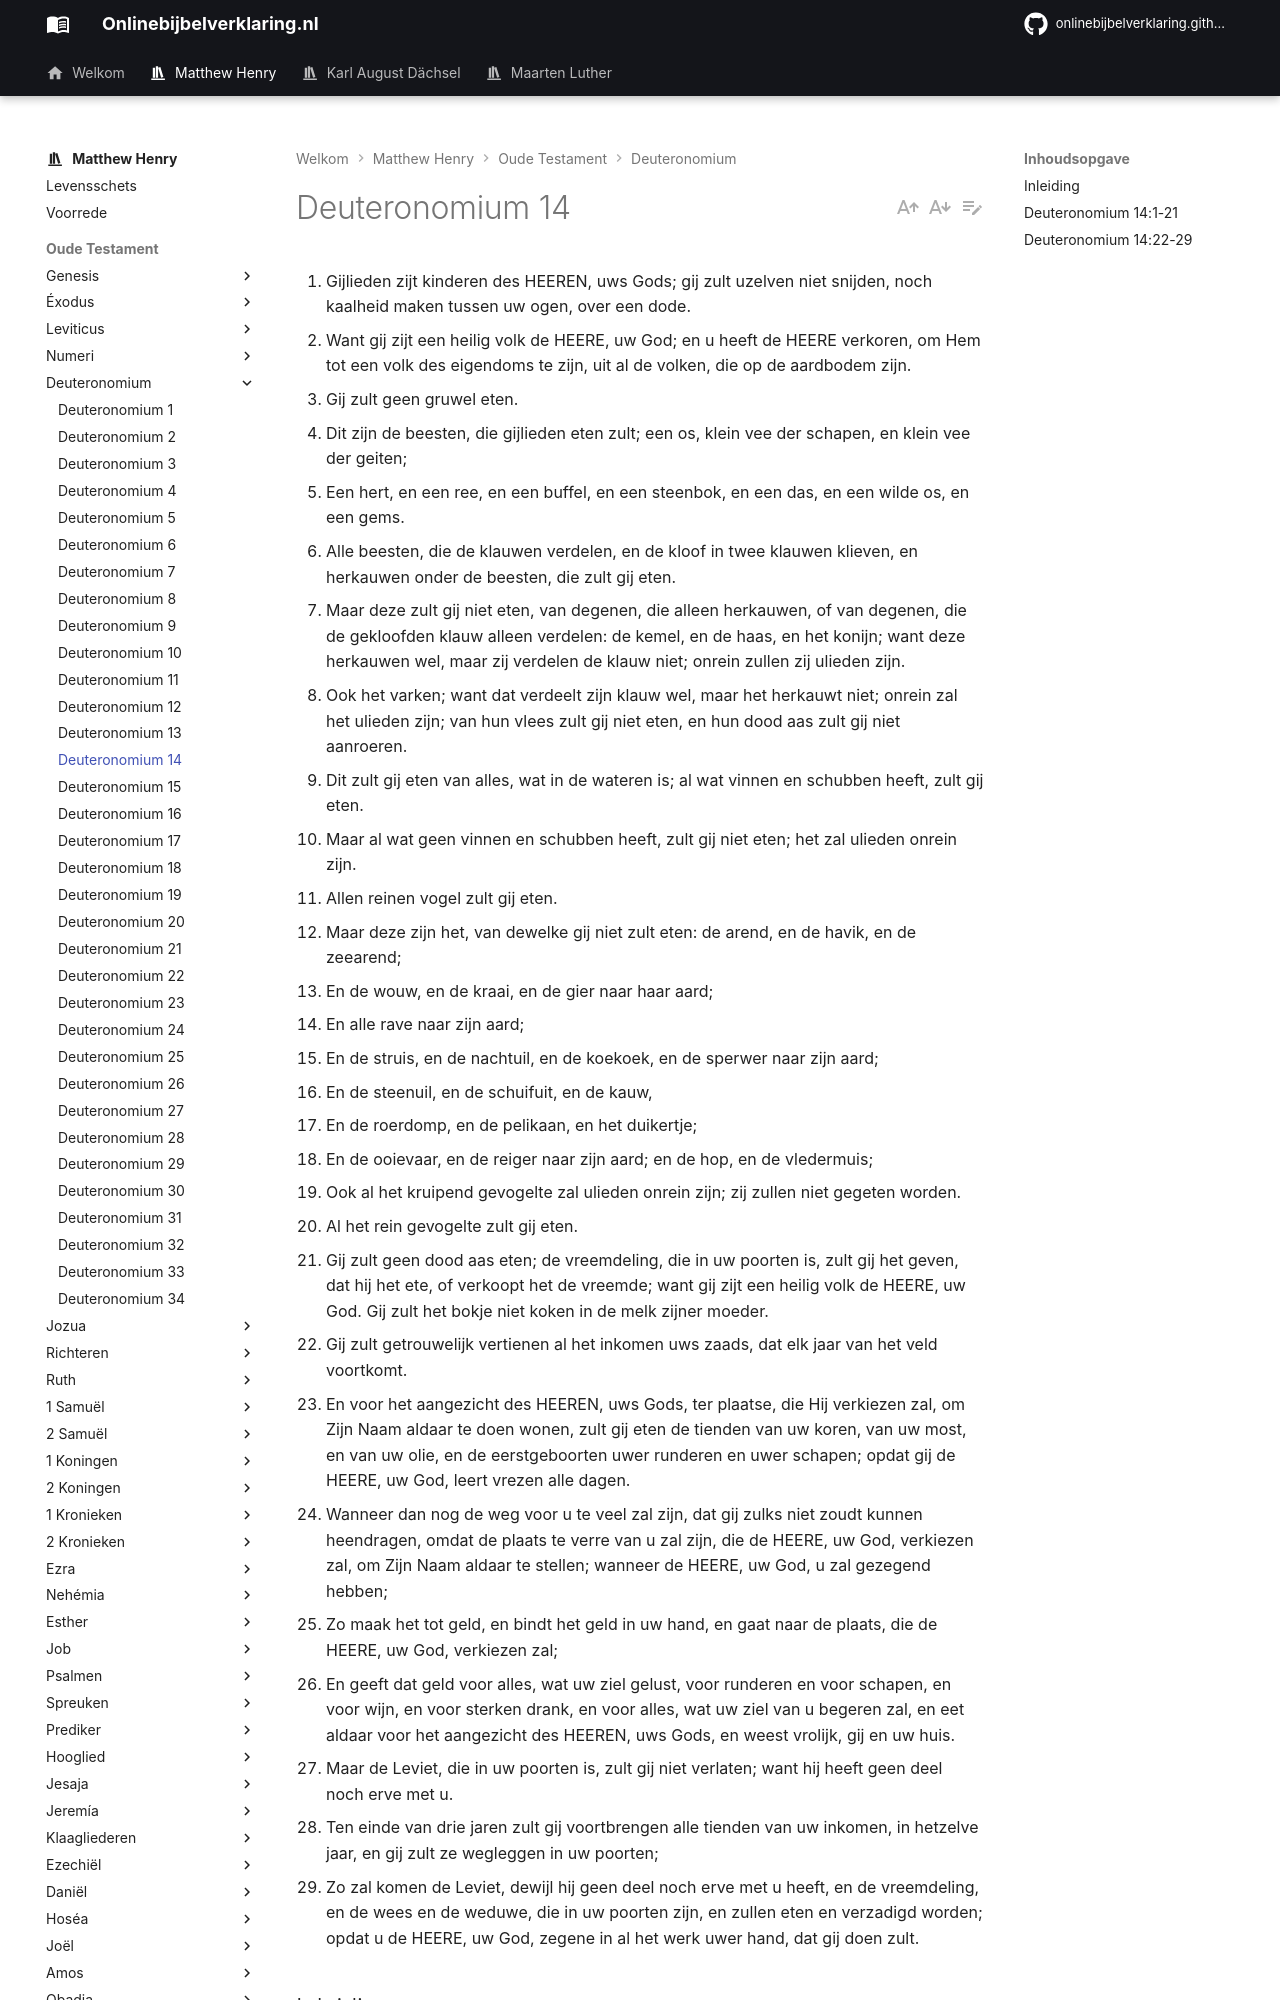

repository: onlinebijbelverklaring/dev-preview · page: matthewhenry/Deuteronomium/Deuteronomium14/index.html · generator: mkdocs

1. Gijlieden zijt kinderen des HEEREN, uws Gods; gij zult uzelven niet snijden, noch kaalheid maken tussen uw ogen, over een dode. 
2. Want gij zijt een heilig volk de HEERE, uw God; en u heeft de HEERE verkoren, om Hem tot een volk des eigendoms te zijn, uit al de volken, die op de aardbodem zijn. 
3. Gij zult geen gruwel eten. 
4. Dit zijn de beesten, die gijlieden eten zult; een os, klein vee der schapen, en klein vee der geiten; 
5. Een hert, en een ree, en een buffel, en een steenbok, en een das, en een wilde os, en een gems. 
6. Alle beesten, die de klauwen verdelen, en de kloof in twee klauwen klieven, en herkauwen onder de beesten, die zult gij eten. 
7. Maar deze zult gij niet eten, van degenen, die alleen herkauwen, of van degenen, die de gekloofden klauw alleen verdelen: de kemel, en de haas, en het konijn; want deze herkauwen wel, maar zij verdelen de klauw niet; onrein zullen zij ulieden zijn. 
8. Ook het varken; want dat verdeelt zijn klauw wel, maar het herkauwt niet; onrein zal het ulieden zijn; van hun vlees zult gij niet eten, en hun dood aas zult gij niet aanroeren. 
9. Dit zult gij eten van alles, wat in de wateren is; al wat vinnen en schubben heeft, zult gij eten. 
10. Maar al wat geen vinnen en schubben heeft, zult gij niet eten; het zal ulieden onrein zijn. 
11. Allen reinen vogel zult gij eten. 
12. Maar deze zijn het, van dewelke gij niet zult eten: de arend, en de havik, en de zeearend; 
13. En de wouw, en de kraai, en de gier naar haar aard; 
14. En alle rave naar zijn aard; 
15. En de struis, en de nachtuil, en de koekoek, en de sperwer naar zijn aard; 
16. En de steenuil, en de schuifuit, en de kauw, 
17. En de roerdomp, en de pelikaan, en het duikertje; 
18. En de ooievaar, en de reiger naar zijn aard; en de hop, en de vledermuis; 
19. Ook al het kruipend gevogelte zal ulieden onrein zijn; zij zullen niet gegeten worden. 
20. Al het rein gevogelte zult gij eten. 
21. Gij zult geen dood aas eten; de vreemdeling, die in uw poorten is, zult gij het geven, dat hij het ete, of verkoopt het de vreemde; want gij zijt een heilig volk de HEERE, uw God. Gij zult het bokje niet koken in de melk zijner moeder. 
22. Gij zult getrouwelijk vertienen al het inkomen uws zaads, dat elk jaar van het veld voortkomt. 
23. En voor het aangezicht des HEEREN, uws Gods, ter plaatse, die Hij verkiezen zal, om Zijn Naam aldaar te doen wonen, zult gij eten de tienden van uw koren, van uw most, en van uw olie, en de eerstgeboorten uwer runderen en uwer schapen; opdat gij de HEERE, uw God, leert vrezen alle dagen. 
24. Wanneer dan nog de weg voor u te veel zal zijn, dat gij zulks niet zoudt kunnen heendragen, omdat de plaats te verre van u zal zijn, die de HEERE, uw God, verkiezen zal, om Zijn Naam aldaar te stellen; wanneer de HEERE, uw God, u zal gezegend hebben; 
25. Zo maak het tot geld, en bindt het geld in uw hand, en gaat naar de plaats, die de HEERE, uw God, verkiezen zal; 
26. En geeft dat geld voor alles, wat uw ziel gelust, voor runderen en voor schapen, en voor wijn, en voor sterken drank, en voor alles, wat uw ziel van u begeren zal, en eet aldaar voor het aangezicht des HEEREN, uws Gods, en weest vrolijk, gij en uw huis. 
27. Maar de Leviet, die in uw poorten is, zult gij niet verlaten; want hij heeft geen deel noch erve met u. 
28. Ten einde van drie jaren zult gij voortbrengen alle tienden van uw inkomen, in hetzelve jaar, en gij zult ze wegleggen in uw poorten; 
29. Zo zal komen de Leviet, dewijl hij geen deel noch erve met u heeft, en de vreemdeling, en de wees en de weduwe, die in uw poorten zijn, en zullen eten en verzadigd worden; opdat u de HEERE, uw God, zegene in al het werk uwer hand, dat gij doen zult. 

## Inleiding

In dit hoofdstuk leert Mozes hen:

I. Zich te onderscheiden van hun naburen door een eigenaardigheid:  
1\. In hun rouw, vers 1, 2.  
2\. In hun spijze, vers 3-21.  
II. Zich toe te wijden aan God, en ten teken hiervan Hem van hun bezitting te geven wat Hem toekomt, de jaarlijkse tienden, en de driejaarlijkse voor het onderhoud van hun Godsdienstige feesten, de Levieten en de armen.
